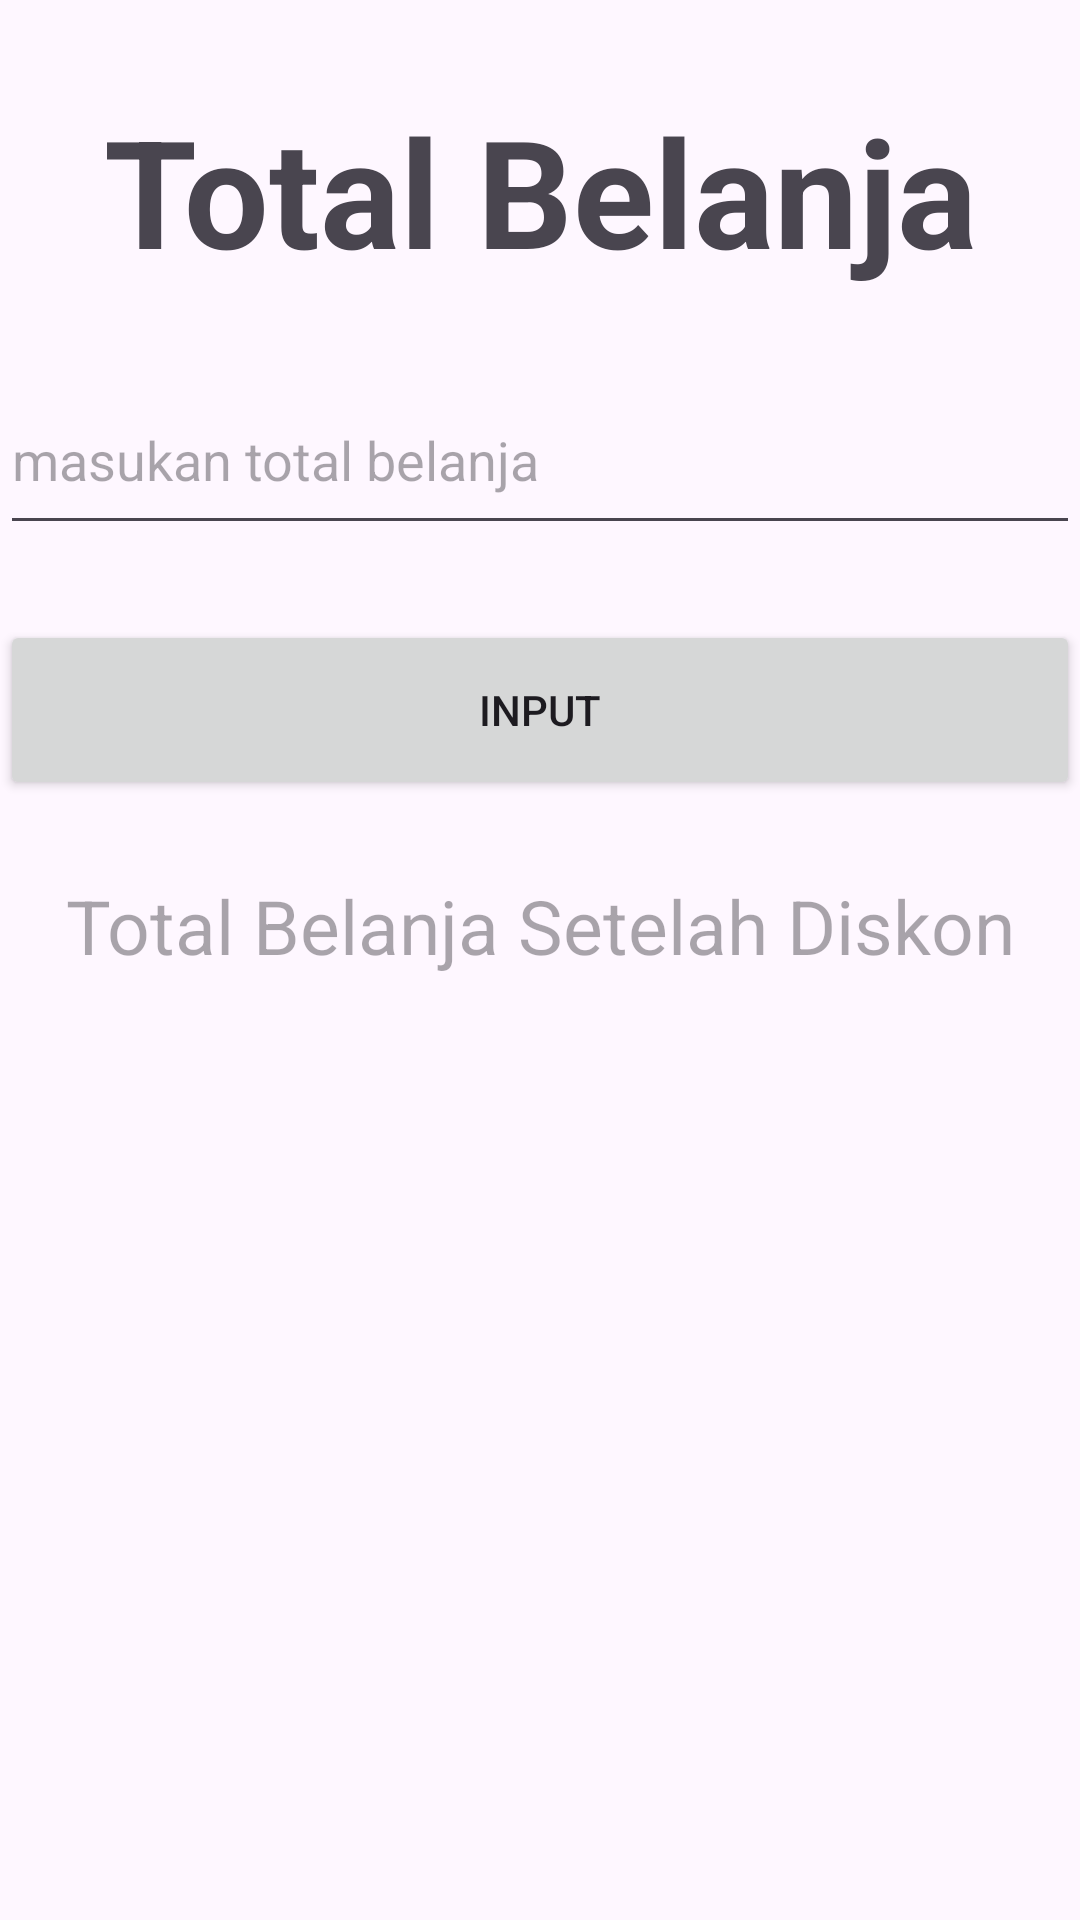

Layout XML and referenced resources for this Android screen:
<!-- AndroidManifest.xml: application theme Theme.Tugass5 -->
<!-- res/layout/activity_total_belanja.xml -->
<?xml version="1.0" encoding="utf-8"?>
<androidx.constraintlayout.widget.ConstraintLayout xmlns:android="http://schemas.android.com/apk/res/android"
    xmlns:app="http://schemas.android.com/apk/res-auto"
    xmlns:tools="http://schemas.android.com/tools"
    android:id="@+id/main"
    android:layout_width="match_parent"
    android:layout_height="match_parent"
    tools:context=".totalBelanja">

    <LinearLayout
        android:layout_width="match_parent"
        android:layout_height="match_parent"
        android:orientation="vertical">

        <TextView
            android:id="@+id/textView3"
            android:layout_width="match_parent"
            android:layout_height="wrap_content"
            android:text="Total Belanja"
            android:textAlignment="center"
            android:textSize="50dp"
            android:textStyle="bold"
            android:layout_marginTop="30dp"/>

        <EditText
            android:id="@+id/etTtlBelanja"
            android:layout_width="match_parent"
            android:layout_height="60dp"
            android:ems="10"
            android:inputType="number"
            android:hint="masukan total belanja"
            android:layout_marginTop="25dp"/>

        <Button
            android:id="@+id/btninput"
            android:layout_width="match_parent"
            android:layout_height="60dp"
            android:text="input"

            android:layout_marginTop="25dp"/>

        <TextView
            android:id="@+id/ttlBelanjaSetelahDiskon"
            android:layout_width="match_parent"
            android:layout_height="60dp"
            android:hint="Total Belanja Setelah Diskon"
            android:textSize="25dp"
            android:textAlignment="center"
            android:layout_marginTop="25dp"
            />
    </LinearLayout>
</androidx.constraintlayout.widget.ConstraintLayout>
<!-- resources referenced by this layout -->
<resources>
  <style name="Theme.Tugass5" parent="Base.Theme.Tugass5" />
  <style name="Base.Theme.Tugass5" parent="Theme.Material3.DayNight.NoActionBar">
          
          
      </style>
</resources>
